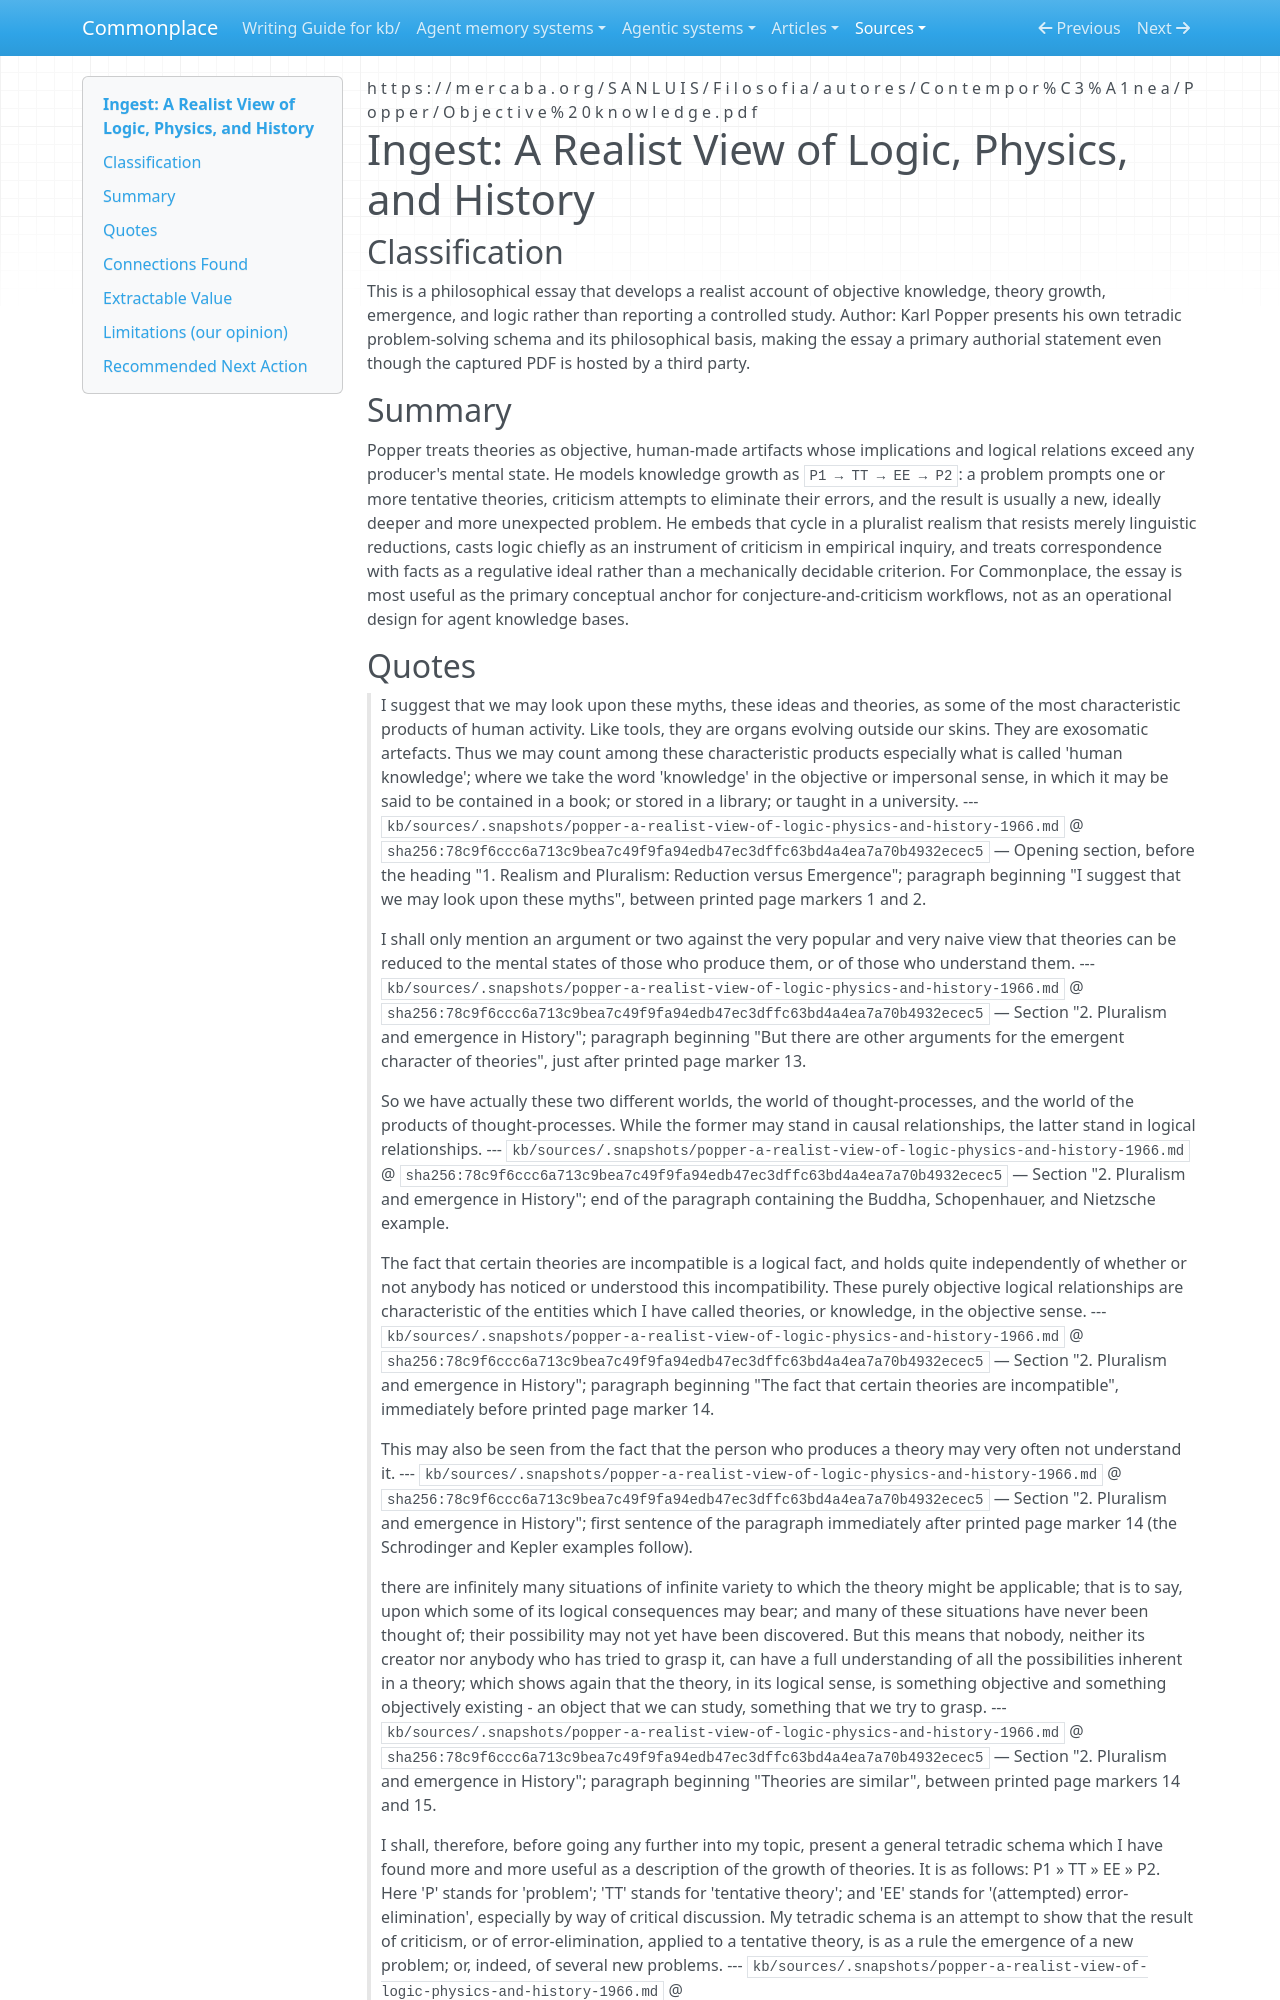

repository: zby/commonplace · page: sources/popper-a-realist-view-of-logic-physics-and-history-1966.ingest/index.html · generator: mkdocs

---
description: "Popper's problem-theory-criticism cycle anchors KB error elimination but leaves acceptance and operational checks unspecified"
source: https://mercaba.org/SANLUIS/Filosofia/autores/Contempor%C3%A1nea/Popper/Objective%20knowledge.pdf
captured: "2026-08-26"
capture: pdftotext
genre: conceptual-essay
snapshot_sha256: 78c9f6ccc6a713c9bea7c49f9fa94edb47ec3dffc63bd4a4ea7a70b4932ecec5
ingested: "2026-08-26"
type: types/ingest-report.md
domains: [epistemology, learning-theory, critical-rationalism]
---

# Ingest: A Realist View of Logic, Physics, and History

## Classification

This is a philosophical essay that develops a realist account of objective knowledge, theory growth, emergence, and logic rather than reporting a controlled study. Author: Karl Popper presents his own tetradic problem-solving schema and its philosophical basis, making the essay a primary authorial statement even though the captured PDF is hosted by a third party.

## Summary

Popper treats theories as objective, human-made artifacts whose implications and logical relations exceed any producer's mental state. He models knowledge growth as `P1 → TT → EE → P2`: a problem prompts one or more tentative theories, criticism attempts to eliminate their errors, and the result is usually a new, ideally deeper and more unexpected problem. He embeds that cycle in a pluralist realism that resists merely linguistic reductions, casts logic chiefly as an instrument of criticism in empirical inquiry, and treats correspondence with facts as a regulative ideal rather than a mechanically decidable criterion. For Commonplace, the essay is most useful as the primary conceptual anchor for conjecture-and-criticism workflows, not as an operational design for agent knowledge bases.
